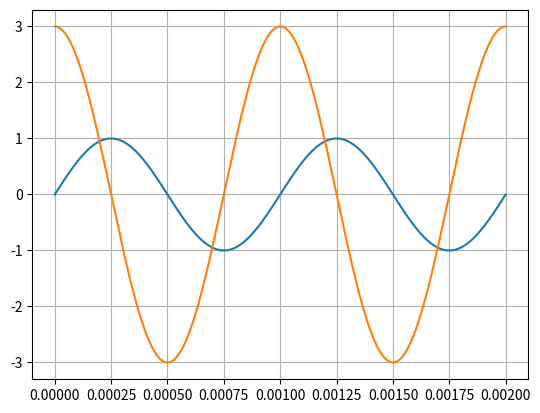

This figure's Python source:
import numpy as np  # numerical Python lib
import matplotlib.pyplot as plt  # plot lib

t = np.arange(0, 1e-2/5, 1e-6)
Vt = np.sin(2 * np.pi * 1000 * t)
Vt1 = 3 * np.cos(2 * np.pi * 1000 * t)


plt.plot(t,Vt)
plt.plot(t,Vt1)
plt.grid()
plt.show()